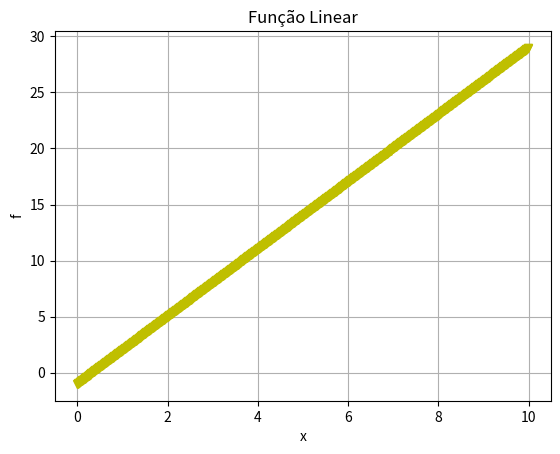

Here is the Python script that generated this plot:
import numpy as np
import matplotlib.pyplot as plt

# a = input("Digite valor de 'a'": )
# a = float(a)
a = 3

# b = input("Digite valor de 'b'": )
# b = float(b)
b = -1

x = np.arange(0, 10, 0.01)
print(x)        # [0.   0.01 0.02 0.03 .....
print(type(x))  # <class 'numpy.ndarray'>

f = a * x + b
print(f)        # [-1.000e+00 -9.700e-01 -9.400e-01 -9.100e-01 -8.800e-01 -8.500e-01
print(type(f))  # <class 'numpy.ndarray'>

plt.plot(x, f,
         color="y",
         marker="v",
         linestyle="-.")
plt.xlabel("x")
plt.ylabel("f")
plt.title("Função Linear")
plt.grid()
plt.savefig("plot_funcao_linear_example.png")
plt.show()